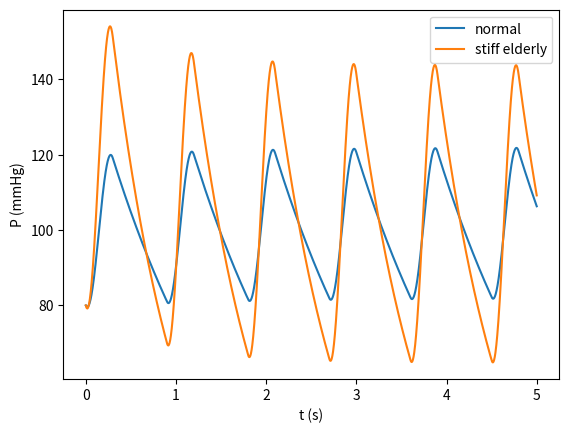

The matplotlib source for this figure:
"""
Windkessel comparison: normal × elderly with reduced compliance (Example 1).

Chapter 13: Cardiovascular and respiratory systems — Volume 4 of the series
"The Principle of Action" (Nadson Brito Gondim).

For the complete book, see https://github.com/nadsongondim/principle-of-action
"""
from __future__ import annotations

import matplotlib.pyplot as plt
import numpy as np
from scipy.integrate import solve_ivp


T_, t_sys = 0.9, 0.3
SV = 70.0


def Q(t: float) -> float:
    tt = t % T_
    if tt < t_sys:
        return (np.pi*SV/(2*t_sys)) * np.sin(np.pi*tt/t_sys)
    return 0.0


def main() -> None:
    fig, ax = plt.subplots()
    for R_, C_, rotulo in [(1.3, 1.2, "normal"), (1.3, 0.6, "stiff elderly")]:
        sol = solve_ivp(lambda t, P: (Q(t) - P/R_)/C_,
                        [0, 5], [80.0],
                        t_eval=np.linspace(0, 5, 2000), max_step=0.005)
        P = sol.y[0][sol.t > 5 - 2*T_]          # last two cycles
        print(rotulo, round(P.max()), round(P.min()), round(P.mean()))
        print(f"   systolic = {P.max():.0f}  diastolic = {P.min():.0f}  "
              f"pulse pressure = {P.max()-P.min():.0f}  "
              f"cycle mean = {P.mean():.0f}")
        ax.plot(sol.t, sol.y[0], label=rotulo)
    # expected output (book, Chapter 13, Example 1):
    # normal 122 82 101
    # stiff elderly 144 65 101
    ax.set_xlabel("t (s)")
    ax.set_ylabel("P (mmHg)")
    ax.legend()
    plt.show()


if __name__ == "__main__":
    main()
